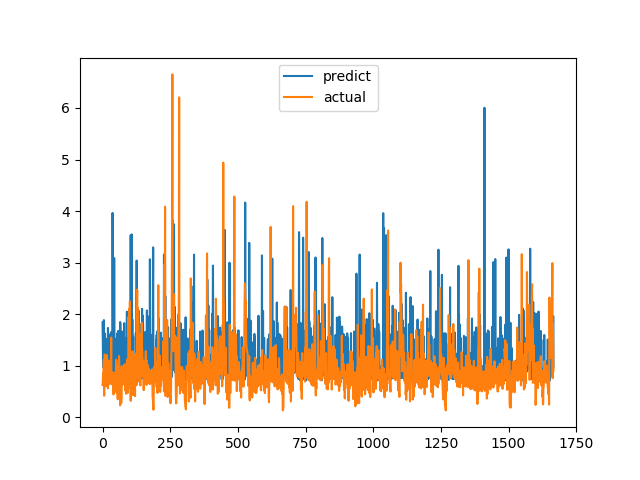

The data file committed next to this chart (first rows):
predict, actual
1.84, 0.6238
1.503, 0.6915
0.9736, 0.8558
1.513, 0.7094
1.078, 1.015
1.884, 1.116
0.8693, 0.4183
0.7898, 1.002
1.052, 1.219
1.624, 1.143
0.7461, 0.6528
1.06, 0.6747
0.936, 0.601
0.7803, 0.6695
1.111, 0.6538
0.8316, 0.7814
1.52, 1.206
0.975, 0.8469
1.078, 0.8286
0.9544, 0.6482
1.732, 0.5624
1.464, 0.7183
0.7459, 1.1
0.8691, 0.9542
1.567, 0.729
0.7477, 0.6694
0.8442, 0.8631
1.605, 0.6465
0.8279, 0.8223
0.8763, 0.9236
0.7389, 0.8301
0.8107, 1.067
0.7595, 1.546
1.656, 0.6827
0.7239, 0.6386
0.775, 0.6464
0.7889, 0.6881
3.965, 0.7274
2.164, 0.65
0.8867, 0.8694
0.7826, 0.4409
0.9084, 0.4519
0.8273, 0.7575
3.089, 0.4952
0.9619, 0.6851
0.8435, 0.7244
0.8582, 0.8654
0.7208, 0.74
0.8333, 0.8071
1.119, 0.8204
1.524, 1.114
0.8526, 1.109
0.8943, 0.4751
0.9697, 1.039
0.7873, 0.9458
1.633, 0.7878
1.606, 0.3505
0.7827, 0.9368
1.675, 0.9868
0.8185, 0.647
... 1,607 more rows
